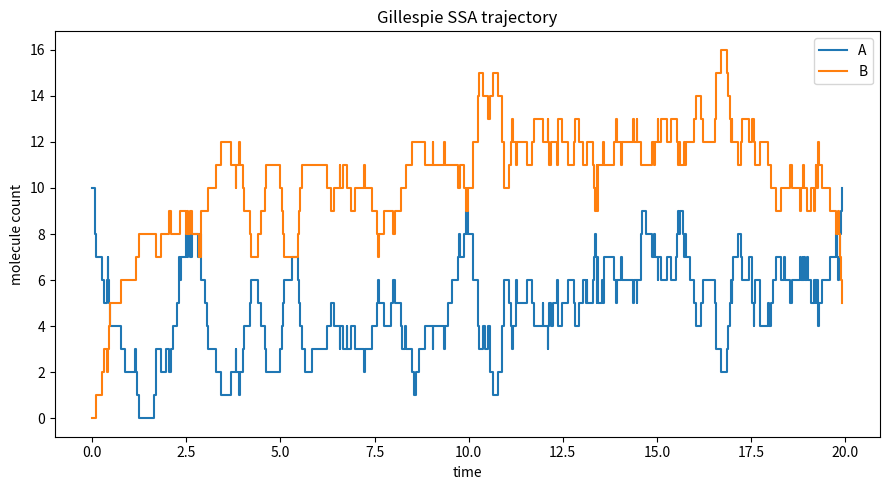

Here is the Python script that generated this plot: (Note: this script raises an exception after producing the figure.)
import matplotlib
matplotlib.use("Agg")
import matplotlib.pyplot as plt
import numpy as np


def gillespie(propensity_fn, stoich_matrix, x0, tmax, max_iter=100000, rng=None):
    """
    Gillespie direct-method stochastic simulation algorithm (SSA).

    propensity_fn : function(state) -> 1D array of reaction rates R_j
    stoich_matrix : array of shape (num_reactions, num_species); row j is the
                    stoichiometry vector gamma_j added to the state when
                    reaction j fires
    x0            : initial molecule-count vector
    tmax          : stop when simulation time exceeds this
    max_iter      : stop after at most this many reaction events
    Returns arrays (times, states) giving the exact sample trajectory.
    """
    if rng is None:
        rng = np.random.default_rng()

    stoich_matrix = np.asarray(stoich_matrix, dtype=float)
    x = np.array(x0, dtype=float)
    t = 0.0

    times = [t]
    states = [x.copy()]

    for _ in range(max_iter):
        # 1. compute all propensities R_j at the current state
        R = np.asarray(propensity_fn(x), dtype=float)
        R_tot = R.sum()

        # 2. if no reaction can fire, the system is frozen -> stop
        if R_tot <= 0.0:
            break

        # 3. draw waiting time tau ~ Exponential(rate = R_tot)
        tau = rng.exponential(1.0 / R_tot)
        t = t + tau
        if t > tmax:
            break

        # 4. pick reaction j with probability R_j / R_tot
        j = rng.choice(len(R), p=R / R_tot)

        # 5. advance the state by that reaction's stoichiometry vector
        x = x + stoich_matrix[j]

        times.append(t)
        states.append(x.copy())

    return np.array(times), np.array(states)


# ---------------------------------------------------------------------------
# Test network: reversible dimerization / birth-death style network
#   Species: [A, B]
#   Reaction 0:  A -> B         rate k1 * A
#   Reaction 1:  B -> A         rate k2 * B
#   Reaction 2:  0 -> A         rate k3            (constant production of A)
#   Reaction 3:  A -> 0         rate k4 * A        (degradation of A)
# ---------------------------------------------------------------------------
k1, k2, k3, k4 = 1.0, 0.5, 2.0, 0.3

# stoichiometry: row j = change applied to [A, B] when reaction j fires
gamma = np.array([
    [-1.0, +1.0],   # A -> B
    [+1.0, -1.0],   # B -> A
    [+1.0,  0.0],   # 0 -> A
    [-1.0,  0.0],   # A -> 0
])


def propensities(state):
    A, B = state
    return np.array([k1 * A, k2 * B, k3, k4 * A])


x0 = [10.0, 0.0]
tmax = 20.0
rng = np.random.default_rng(1)

times, states = gillespie(propensities, gamma, x0, tmax, max_iter=100000, rng=rng)

# Report the trajectory summary
print("Number of reaction events:", len(times) - 1)
print("Initial time:", times[0])
print("Final time:", times[-1])
print("Initial state [A, B]:", states[0].tolist())
print("Final state [A, B]:", states[-1].tolist())
print("Mean A over trajectory (event samples):", states[:, 0].mean())
print("Mean B over trajectory (event samples):", states[:, 1].mean())
print("Max A:", states[:, 0].max(), " Min A:", states[:, 0].min())
print("Max B:", states[:, 1].max(), " Min B:", states[:, 1].min())

# ---------------------------------------------------------------------------
# Check: confirm the routine generates EXACT master-equation trajectories.
# For a pure birth-death process  0 -> X (rate a),  X -> 0 (rate b*X),
# the master equation has a known stationary distribution: Poisson(a/b).
# We estimate the stationary mean of X from many independent SSA runs and
# compare it to the exact theoretical mean a/b.
# ---------------------------------------------------------------------------
a, b = 5.0, 1.0            # production and per-molecule degradation rates
gamma_bd = np.array([[+1.0], [-1.0]])   # 0 -> X ; X -> 0


def prop_bd(state):
    X = state[0]
    return np.array([a, b * X])


T_long = 50.0              # run long enough to reach stationarity
n_runs = 400
final_X = np.empty(n_runs)
rng2 = np.random.default_rng(7)
for i in range(n_runs):
    _, s = gillespie(prop_bd, gamma_bd, [0.0], T_long, max_iter=200000, rng=rng2)
    final_X[i] = s[-1, 0]

emp_mean = final_X.mean()
emp_var = final_X.var()
theo_mean = a / b          # Poisson mean
theo_var = a / b           # Poisson variance

print("Birth-death check: empirical stationary mean of X:", emp_mean)
print("Birth-death check: theoretical mean (a/b):", theo_mean)
print("Birth-death check: empirical stationary variance of X:", emp_var)
print("Birth-death check: theoretical variance (a/b):", theo_var)
print("Mean relative error:", abs(emp_mean - theo_mean) / theo_mean)

# Why the check works (one sentence):
print("Explanation: matching the SSA's empirical stationary mean/variance to "
      "the Poisson(a/b) statistics predicted analytically by the master "
      "equation confirms the routine samples exactly from that master equation.")

# ---------------------------------------------------------------------------
# Plot the test-network trajectory
# ---------------------------------------------------------------------------
plt.figure(figsize=(9, 5))
plt.step(times, states[:, 0], where="post", label="A")
plt.step(times, states[:, 1], where="post", label="B")
plt.xlabel("time")
plt.ylabel("molecule count")
plt.title("Gillespie SSA trajectory")
plt.legend()
plt.tight_layout()
plt.savefig("/Users/lvmy/neu/teaching/numericalR/numericalR/recipe-eval/gen/8D.1.1_s1.png")
